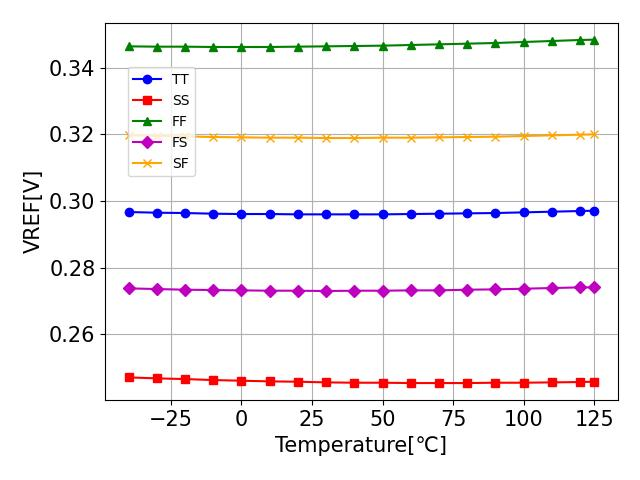

The data file committed next to this chart (first rows):
temp, TT, SS, FF, FS, SF
-40.0, 0.2967, 0.2471, 0.3464, 0.2738, 0.3197
-30.0, 0.2965, 0.2468, 0.3463, 0.2736, 0.3195
-20.0, 0.2964, 0.2466, 0.3463, 0.2734, 0.3194
-10.0, 0.2962, 0.2463, 0.3462, 0.2733, 0.3192
0.0, 0.2961, 0.2461, 0.3462, 0.2732, 0.3191
10.0, 0.2961, 0.2459, 0.3462, 0.2731, 0.319
20.0, 0.296, 0.2458, 0.3463, 0.2731, 0.319
30.0, 0.296, 0.2456, 0.3464, 0.273, 0.3189
40.0, 0.296, 0.2455, 0.3465, 0.2731, 0.3189
50.0, 0.296, 0.2455, 0.3466, 0.2731, 0.319
60.0, 0.2961, 0.2454, 0.3468, 0.2732, 0.319
70.0, 0.2962, 0.2454, 0.347, 0.2732, 0.3191
80.0, 0.2963, 0.2454, 0.3472, 0.2734, 0.3192
90.0, 0.2964, 0.2455, 0.3474, 0.2735, 0.3193
100.0, 0.2966, 0.2455, 0.3477, 0.2737, 0.3195
110.0, 0.2968, 0.2456, 0.348, 0.2739, 0.3197
120.0, 0.297, 0.2457, 0.3483, 0.2741, 0.3199
125.0, 0.2971, 0.2458, 0.3484, 0.2741, 0.32
